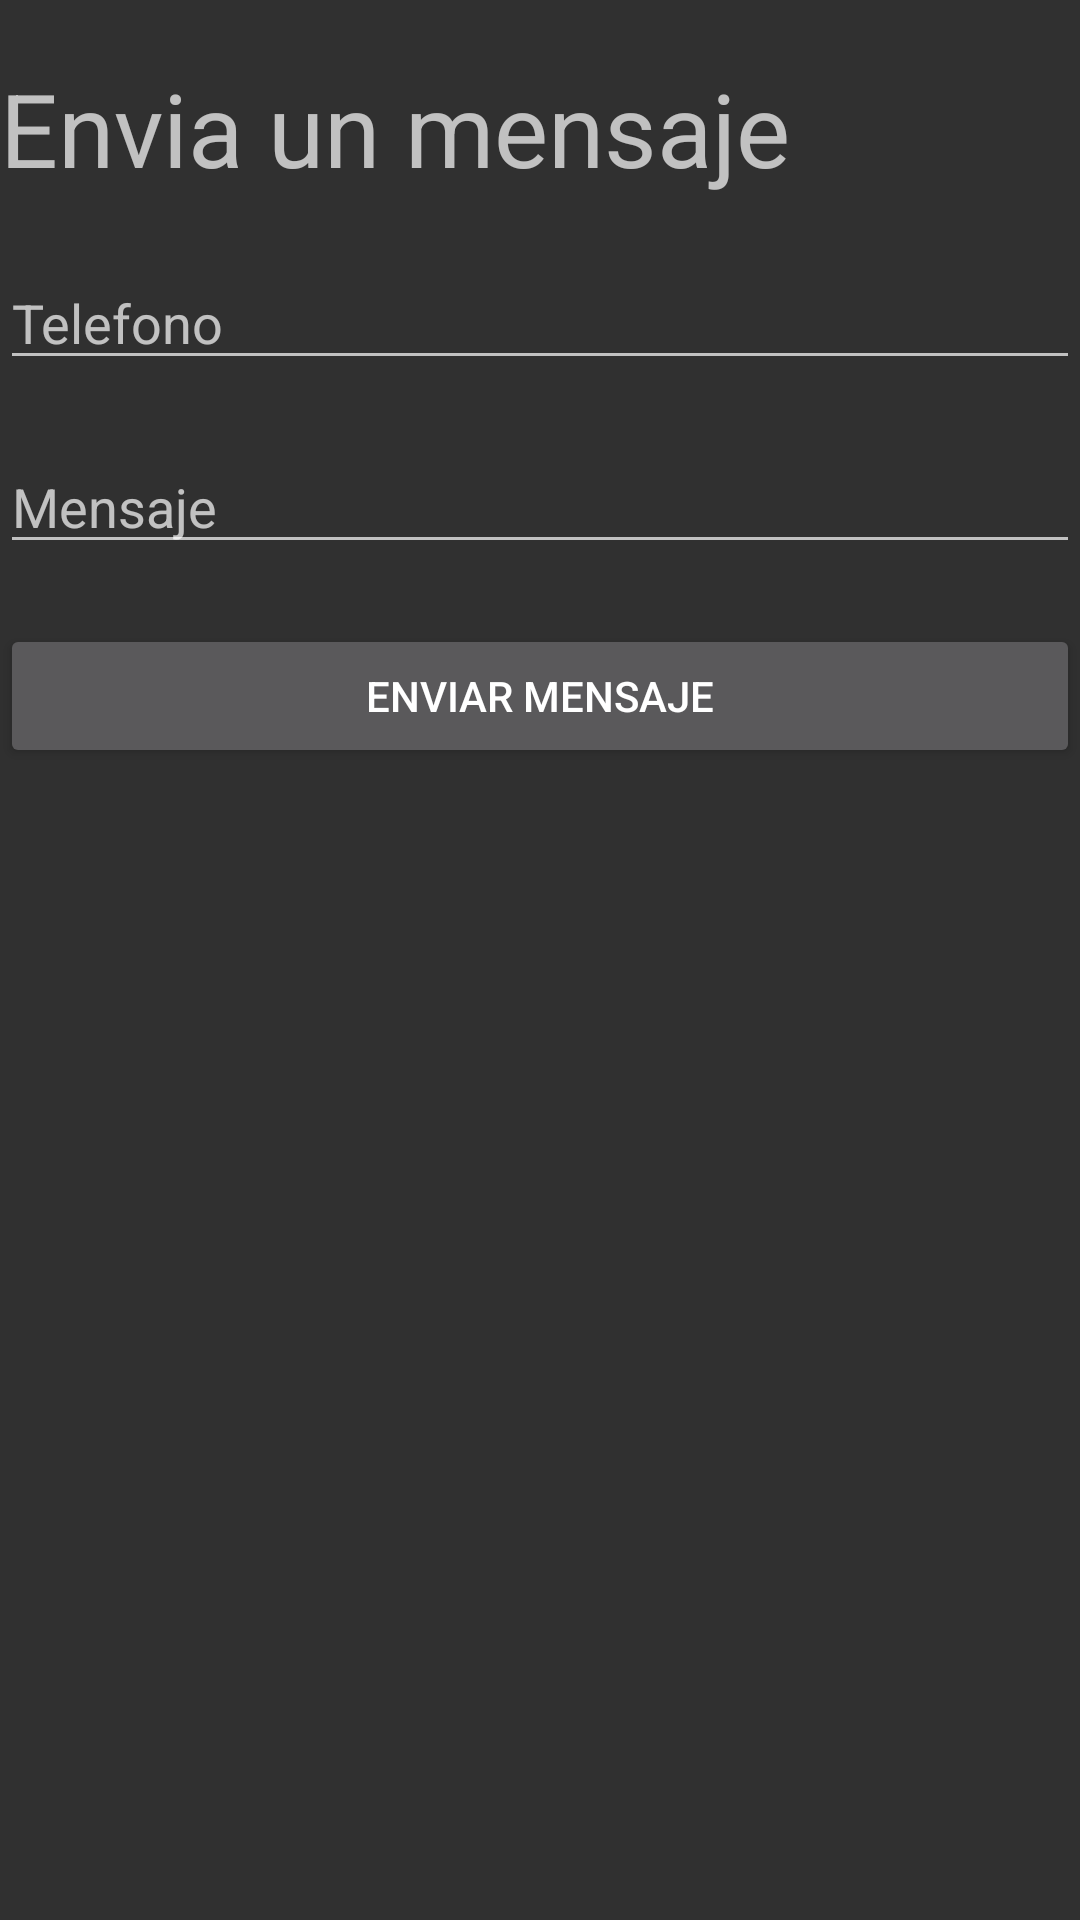

Layout XML and referenced resources for this Android screen:
<!-- AndroidManifest.xml: application theme wcqTheme -->
<!-- res/layout/activity_mensaje_texto.xml -->
<?xml version="1.0" encoding="utf-8"?>
<LinearLayout xmlns:android="http://schemas.android.com/apk/res/android"
    xmlns:app="http://schemas.android.com/apk/res-auto"
    xmlns:tools="http://schemas.android.com/tools"
    android:layout_width="match_parent"
    android:layout_height="match_parent"
    android:orientation="vertical"
    tools:context=".MensajeTexto">

    <TextView
        android:id="@+id/textView2"
        android:layout_width="match_parent"
        android:layout_height="wrap_content"
        android:text="Envia un mensaje"
        android:textSize="34sp"
        android:layout_marginTop="20dp"
        />

    <EditText
        android:id="@+id/edtNumeroMensaje"
        android:layout_width="match_parent"
        android:layout_height="wrap_content"
        android:layout_marginTop="20dp"
        android:hint="Telefono" />

    <EditText
        android:id="@+id/edtMensaje"
        android:layout_width="match_parent"
        android:layout_height="wrap_content"
        android:layout_marginTop="20dp"
        android:hint="Mensaje" />

    <Button
        android:id="@+id/btnEnviarMensaje"
        android:layout_width="match_parent"
        android:layout_height="wrap_content"
        android:layout_marginTop="20dp"
        android:text="@string/sendMessage" />

</LinearLayout>
<!-- resources referenced by this layout -->
<resources>
  <string name="sendMessage">Enviar Mensaje</string>
  <style name="wcqTheme" parent="Theme.AppCompat">
          <item name="colorPrimary">@color/plomo</item>
          <item name="colorPrimaryDark">@color/colorPrimaryDark</item>
          <item name="colorAccent">@color/colorAcent</item>
      </style>
  <color name="plomo">#9BA19B</color>
  <color name="colorPrimaryDark">#151215</color>
  <color name="colorAcent">#01b607</color>
</resources>
